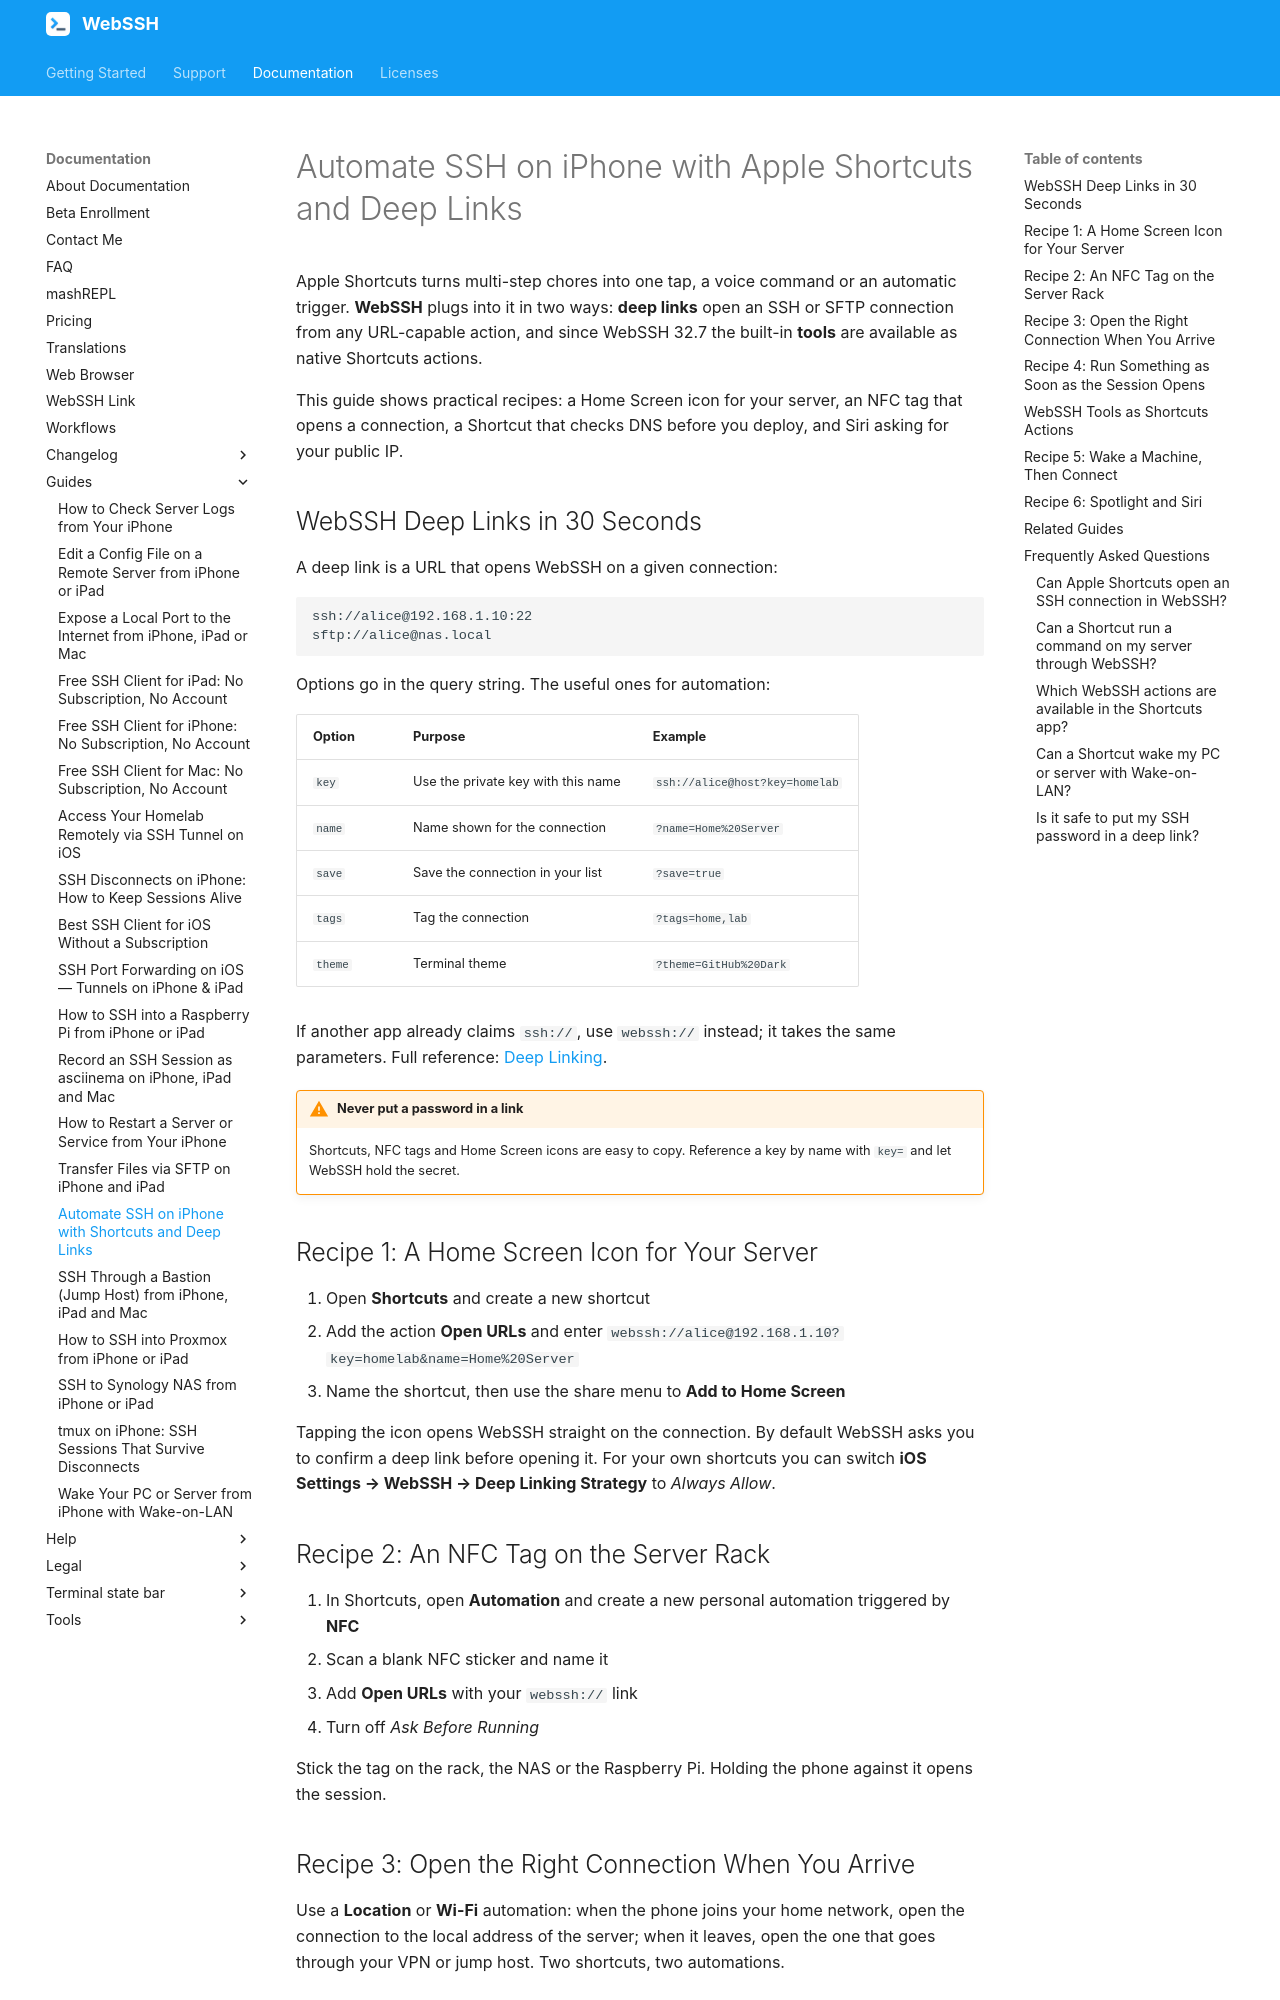

repository: isontheline/pro.webssh.net · page: documentation/guides/ssh-apple-shortcuts-iphone/index.html · generator: mkdocs

---
title: "Automate SSH on iPhone with Shortcuts and Deep Links"
description: "Open an SSH or SFTP connection from a Shortcut, a Home Screen icon, an NFC tag or Siri with WebSSH deep links, and run WebSSH tools as Shortcuts actions."
---

# Automate SSH on iPhone with Apple Shortcuts and Deep Links

Apple Shortcuts turns multi-step chores into one tap, a voice command or an automatic trigger. **WebSSH** plugs into it in two ways: **deep links** open an SSH or SFTP connection from any URL-capable action, and since WebSSH 32.7 the built-in **tools** are available as native Shortcuts actions.

This guide shows practical recipes: a Home Screen icon for your server, an NFC tag that opens a connection, a Shortcut that checks DNS before you deploy, and Siri asking for your public IP.

## WebSSH Deep Links in 30 Seconds

A deep link is a URL that opens WebSSH on a given connection:

```
ssh://alice@192.168.1.10:22
sftp://alice@nas.local
```

Options go in the query string. The useful ones for automation:

| Option | Purpose | Example |
| --- | --- | --- |
| `key` | Use the private key with this name | `ssh://alice@host?key=homelab` |
| `name` | Name shown for the connection | `?name=Home%20Server` |
| `save` | Save the connection in your list | `?save=true` |
| `tags` | Tag the connection | `?tags=home,lab` |
| `theme` | Terminal theme | `?theme=GitHub%20Dark` |

If another app already claims `ssh://`, use `webssh://` instead; it takes the same parameters. Full reference: [Deep Linking](/documentation/help/howtos/use-deep-linking/).

!!! warning "Never put a password in a link"
    Shortcuts, NFC tags and Home Screen icons are easy to copy. Reference a key by name with `key=` and let WebSSH hold the secret.

## Recipe 1: A Home Screen Icon for Your Server

1. Open **Shortcuts** and create a new shortcut
2. Add the action **Open URLs** and enter `webssh://alice@192.168.1.10?key=homelab&name=Home%20Server`
3. Name the shortcut, then use the share menu to **Add to Home Screen**

Tapping the icon opens WebSSH straight on the connection. By default WebSSH asks you to confirm a deep link before opening it. For your own shortcuts you can switch **iOS Settings → WebSSH → Deep Linking Strategy** to *Always Allow*.

## Recipe 2: An NFC Tag on the Server Rack

1. In Shortcuts, open **Automation** and create a new personal automation triggered by **NFC**
2. Scan a blank NFC sticker and name it
3. Add **Open URLs** with your `webssh://` link
4. Turn off *Ask Before Running*

Stick the tag on the rack, the NAS or the Raspberry Pi. Holding the phone against it opens the session.

## Recipe 3: Open the Right Connection When You Arrive

Use a **Location** or **Wi-Fi** automation: when the phone joins your home network, open the connection to the local address of the server; when it leaves, open the one that goes through your VPN or jump host. Two shortcuts, two automations.

## Recipe 4: Run Something as Soon as the Session Opens

A deep link opens a connection; it does not run commands. To land directly in a task, create the connection once in WebSSH and set its **Execute command** (Terminal Settings): `tmux new -As ops`, `htop`, or `journalctl -f -u nginx`. Then launch that saved connection from your list, or from a `webssh://` link with the same user and host. See [Create or attach a tmux session](/documentation/help/howtos/tmux/create-attach-existing-tmux-session/).
